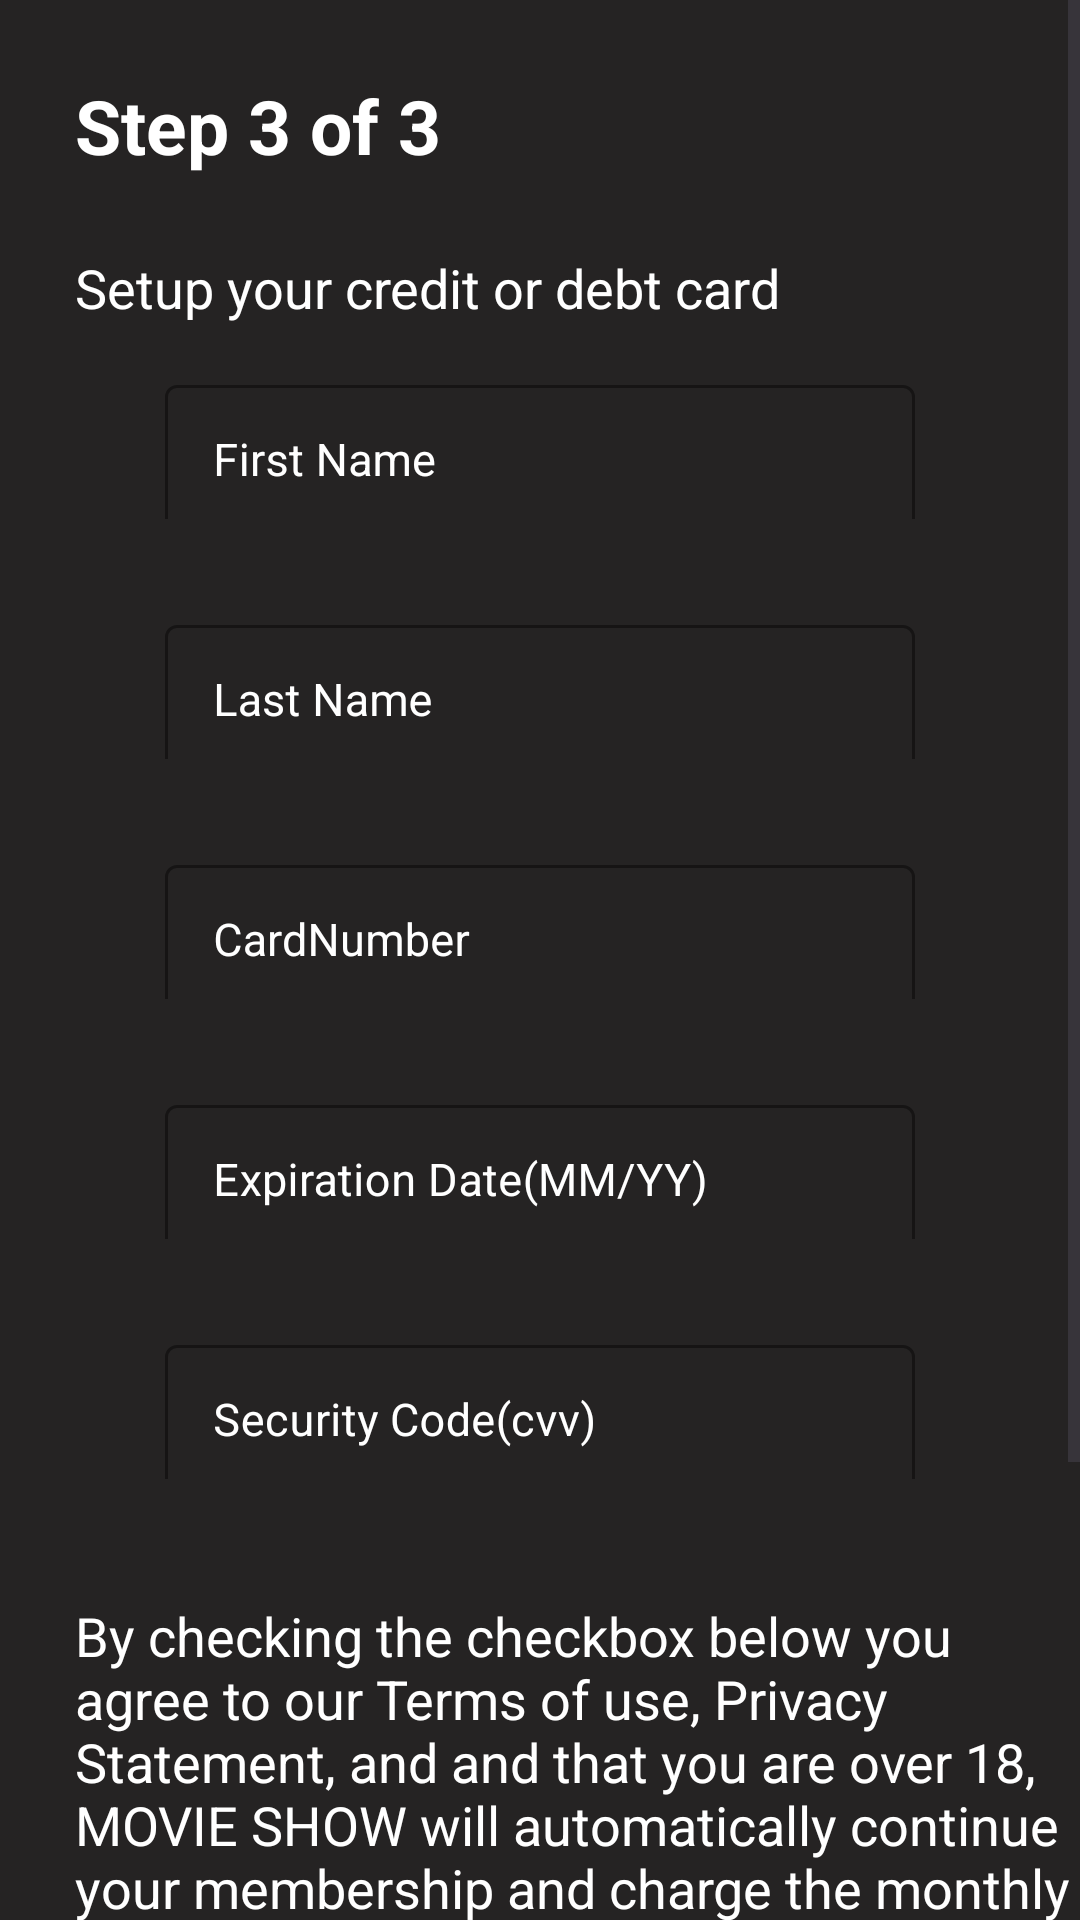

Here is an Android app screen rendered from its layout file. Give the layout XML and the strings, colors and styles it references.
<!-- AndroidManifest.xml: application theme Theme.MovieApp -->
<!-- res/layout/fragment_setup_credit.xml -->
<?xml version="1.0" encoding="utf-8"?>
<layout xmlns:android="http://schemas.android.com/apk/res/android"
    xmlns:app="http://schemas.android.com/apk/res-auto"
    xmlns:tools="http://schemas.android.com/tools">

    <LinearLayout
        android:layout_width="match_parent"
        android:layout_height="match_parent"
        android:background="@color/signup_fragment_background"
        android:orientation="vertical"
        tools:context=".uilayer.fragments.setupcreditFragment.SetupCreditFragment">

        <ScrollView
            android:layout_width="match_parent"
            android:layout_height="match_parent">

            <LinearLayout
                android:layout_width="match_parent"
                android:layout_height="wrap_content"
                android:orientation="vertical">

                <com.google.android.material.textview.MaterialTextView
                    android:layout_width="match_parent"
                    android:layout_height="wrap_content"
                    android:layout_marginLeft="25dp"
                    android:layout_marginTop="25dp"
                    android:text="@string/step_3_of_3"
                    android:textColor="@color/white"
                    android:textSize="25sp"
                    android:textStyle="bold" />

                <com.google.android.material.textview.MaterialTextView
                    android:layout_width="match_parent"
                    android:layout_height="wrap_content"
                    android:layout_marginLeft="25dp"
                    android:layout_marginTop="25dp"
                    android:text="@string/setup_your_credit_or_debt_card"
                    android:textColor="@color/white"
                    android:textSize="18sp" />

                <com.google.android.material.textfield.TextInputLayout
                    android:id="@+id/firstname"
                    style="@style/Widget.MaterialComponents.TextInputLayout.OutlinedBox"
                    android:layout_width="250dp"
                    android:layout_height="50dp"
                    android:layout_columnSpan="2"
                    android:layout_gravity="center"
                    android:layout_margin="15dp"
                    android:hint="@string/first_name"
                    android:textColorHint="@color/white"
                    app:boxStrokeColor="@color/btn_continue_color"
                    app:hintAnimationEnabled="true"


                    >

                    <com.google.android.material.textfield.TextInputEditText
                        android:layout_width="250dp"
                        android:layout_height="50dp"
                        android:inputType="text"
                        android:textAlignment="textStart"
                        android:textColor="@color/white"
                        android:textSize="15sp" />
                </com.google.android.material.textfield.TextInputLayout>

                <com.google.android.material.textfield.TextInputLayout
                    android:id="@+id/lastname"
                    style="@style/Widget.MaterialComponents.TextInputLayout.OutlinedBox"
                    android:layout_width="250dp"
                    android:layout_height="50dp"
                    android:layout_columnSpan="2"
                    android:layout_gravity="center"
                    android:layout_margin="15dp"
                    android:hint="@string/last_name"
                    android:textColorHint="@color/white"
                    app:boxStrokeColor="@color/btn_continue_color"
                    app:hintAnimationEnabled="true"


                    >

                    <com.google.android.material.textfield.TextInputEditText
                        android:layout_width="250dp"
                        android:layout_height="50dp"
                        android:inputType="text"
                        android:textAlignment="textStart"
                        android:textColor="@color/white"
                        android:textSize="15sp" />
                </com.google.android.material.textfield.TextInputLayout>

                <com.google.android.material.textfield.TextInputLayout
                    android:id="@+id/cardNumber"
                    style="@style/Widget.MaterialComponents.TextInputLayout.OutlinedBox"
                    android:layout_width="250dp"
                    android:layout_height="50dp"
                    android:layout_columnSpan="2"
                    android:layout_gravity="center"
                    android:layout_margin="15dp"
                    android:hint="CardNumber"
                    android:textColorHint="@color/white"
                    app:boxStrokeColor="@color/btn_continue_color"
                    app:hintAnimationEnabled="true">

                    <com.google.android.material.textfield.TextInputEditText
                        android:layout_width="250dp"
                        android:layout_height="50dp"
                        android:inputType="number"
                        android:textAlignment="textStart"
                        android:textColor="@color/white"
                        android:textSize="15sp"

                        />
                </com.google.android.material.textfield.TextInputLayout>

                <com.google.android.material.textfield.TextInputLayout
                    android:id="@+id/expDate"
                    style="@style/Widget.MaterialComponents.TextInputLayout.OutlinedBox"
                    android:layout_width="250dp"
                    android:layout_height="50dp"
                    android:layout_columnSpan="2"
                    android:layout_gravity="center"
                    android:layout_margin="15dp"
                    android:hint="@string/expiration_date_mm_yy"
                    android:textColorHint="@color/white"
                    app:boxStrokeColor="@color/btn_continue_color"
                    app:hintAnimationEnabled="true">

                    <com.google.android.material.textfield.TextInputEditText
                        android:layout_width="250dp"
                        android:layout_height="50dp"
                        android:inputType="date"
                        android:textAlignment="textStart"
                        android:textColor="@color/white"
                        android:textSize="15sp"

                        />
                </com.google.android.material.textfield.TextInputLayout>

                <com.google.android.material.textfield.TextInputLayout
                    android:id="@+id/securityCode"
                    style="@style/Widget.MaterialComponents.TextInputLayout.OutlinedBox"
                    android:layout_width="250dp"
                    android:layout_height="50dp"
                    android:layout_columnSpan="2"
                    android:layout_gravity="center"
                    android:layout_margin="15dp"
                    android:hint="@string/security_code_cvv"
                    android:textColorHint="@color/white"
                    app:boxStrokeColor="@color/btn_continue_color"
                    app:hintAnimationEnabled="true">

                    <com.google.android.material.textfield.TextInputEditText
                        android:layout_width="250dp"
                        android:layout_height="50dp"
                        android:inputType="date"
                        android:textAlignment="textStart"
                        android:textColor="@color/white"
                        android:textSize="15sp"

                        />
                </com.google.android.material.textfield.TextInputLayout>

                <com.google.android.material.textview.MaterialTextView
                    android:layout_width="match_parent"
                    android:layout_height="wrap_content"
                    android:layout_marginLeft="25dp"
                    android:layout_marginTop="25dp"
                    android:text="@string/privacy"
                    android:textColor="@color/white"
                    android:textSize="18sp" />

                <com.google.android.material.checkbox.MaterialCheckBox
                    android:id="@+id/checkbox_privacy"
                    android:layout_width="wrap_content"
                    android:layout_height="wrap_content"
                    android:layout_gravity="start"
                    android:layout_marginLeft="20dp"
                    android:layout_marginTop="3dp"
                    android:text="@string/i_agree"
                    android:textColor="@color/white" />

                <com.google.android.material.button.MaterialButton
                    android:id="@+id/btn_start_member_ship"
                    android:layout_width="match_parent"
                    android:layout_height="80dp"
                    android:layout_gravity="center"
                    android:layout_marginLeft="20dp"
                    android:layout_marginTop="5dp"
                    android:layout_marginRight="20dp"
                    android:backgroundTint="@color/btn_continue_color"
                    android:clickable="true"
                    android:text="@string/start_membership"
                    android:textColor="@color/black"
                    android:textSize="15sp"
                    app:cornerRadius="0dp" />
            </LinearLayout>
        </ScrollView>


    </LinearLayout>
</layout>
<!-- resources referenced by this layout -->
<resources>
  <color name="black">#FF000000</color>
  <color name="btn_continue_color">#FFFF00</color>
  <color name="signup_fragment_background">#252323</color>
  <color name="white">#FFFFFFFF</color>
  <string name="expiration_date_mm_yy">Expiration Date(MM/YY)</string>
  <string name="first_name">First Name</string>
  <string name="i_agree">I agree</string>
  <string name="last_name">Last Name</string>
  <string name="privacy">By checking the checkbox below you agree to our Terms of use, Privacy Statement, and and that you are over 18, MOVIE SHOW will automatically continue your membership and charge the monthly membership fee to your payment method until you cancel. You may cancel at any time to avoid future charges.</string>
  <string name="security_code_cvv">Security Code(cvv)</string>
  <string name="setup_your_credit_or_debt_card">Setup your credit or debt card</string>
  <string name="start_membership">Start Membership</string>
  <string name="step_3_of_3">Step 3 of 3</string>
  <style name="Theme.MovieApp" parent="Base.Theme.MovieApp" />
  <style name="Base.Theme.MovieApp" parent="Theme.Material3.DayNight.NoActionBar">
          
          
      </style>
</resources>
